Run: headless pygame with SDL's dummy video driver; simulated clock (each Clock.tick advances the game by its frame time, no real sleeping); random seed 0; keys injected as events and as key.get_pressed() state; mouse plan: one left click at the window centre at the start of phase 2, then a move to the lower-right quarter at the start of phase 3.
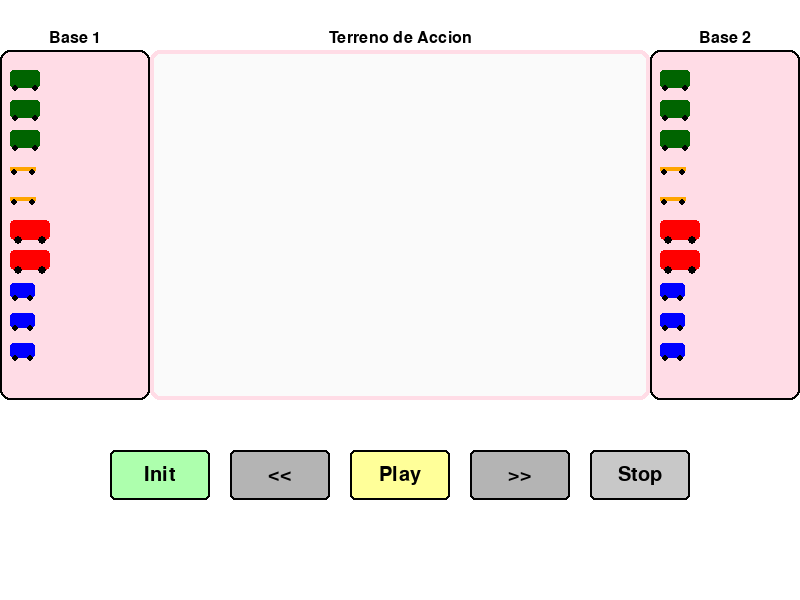
Frame 1 of 4 · flips 1–60 · no input
Frame 2 of 4 · flips 61–180 · clicked the window centre · tapped SPACE, RETURN · held RIGHT (→), D · screen unchanged from frame 1, image omitted
Frame 3 of 4 · flips 181–300 · moved the mouse to the lower-right quarter · held DOWN (↓), S · screen unchanged from frame 2, image omitted
Frame 4 of 4 · flips 301–420 · held LEFT (←), A, UP (↑), W · screen unchanged from frame 3, image omitted

The pygame program that drew these frames:

import pygame
import sys


# --- Configuración y Constantes ---
pygame.init()

# Definición de Colores (RGB)
BLANCO = (255, 255, 255)
NEGRO = (0, 0, 0)
ROSA_CLARO = (255, 220, 230)
VERDE_INIT = (173, 255, 173)
AMARILLO_PLAY = (255, 255, 153)
GRIS_STOP = (200, 200, 200)
GRIS_OSCURO_BOTONES = (180, 180, 180)
TERRENO_FONDO = (250, 250, 250)

# Colores para representar los vehículos
COLOR_JEEP = (0, 100, 0)      # Verde oscuro
COLOR_MOTO = (255, 165, 0)    # Naranja
COLOR_TRUCK = (255, 0, 0)     # Rojo
COLOR_CAR = (0, 0, 255)       # Azul

# Dimensiones de la Ventana
ANCHO_VENTANA = 800
ALTO_VENTANA = 600
VENTANA_TAMANIO = (ANCHO_VENTANA, ALTO_VENTANA)

# Creación de la Ventana
ventana = pygame.display.set_mode(VENTANA_TAMANIO)
pygame.display.set_caption("Simulador de Rescate - Interfaz")

# Reloj para controlar la velocidad del juego
reloj = pygame.time.Clock()

# --- Rectángulos de la Interfaz ---
ANCHO_BASE = 150
ALTO_BASE = 350
ANCHO_TERRENO = ANCHO_VENTANA - (2 * ANCHO_BASE)
ALTO_TERRENO = ALTO_BASE
MARGEN_SUPERIOR = 50
ESPACIO_CENTRAL = 50 

# Rectángulos principales (Base, Terreno, Base)
rect_base1 = pygame.Rect(0, MARGEN_SUPERIOR, ANCHO_BASE, ALTO_BASE)
rect_terreno = pygame.Rect(ANCHO_BASE, MARGEN_SUPERIOR, ANCHO_TERRENO, ALTO_TERRENO)
rect_base2 = pygame.Rect(ANCHO_BASE + ANCHO_TERRENO, MARGEN_SUPERIOR, ANCHO_BASE, ALTO_BASE)

# Rectángulos de los botones
ALTO_BOTON = 50
ANCHO_BOTON = 100
MARGEN_HORIZONTAL_BOTONES = 20
MARGEN_VERTICAL_BOTONES = rect_terreno.bottom + ESPACIO_CENTRAL

# Posiciones centradas para los botones
x_centro_terreno = rect_terreno.left + ANCHO_TERRENO / 2
x_init = x_centro_terreno - 2.5 * ANCHO_BOTON - 2 * MARGEN_HORIZONTAL_BOTONES
x_prev = x_centro_terreno - 1.5 * ANCHO_BOTON - MARGEN_HORIZONTAL_BOTONES
x_play = x_centro_terreno - 0.5 * ANCHO_BOTON
x_next = x_centro_terreno + 0.5 * ANCHO_BOTON + MARGEN_HORIZONTAL_BOTONES
x_stop = x_centro_terreno + 1.5 * ANCHO_BOTON + 2 * MARGEN_HORIZONTAL_BOTONES

rect_init = pygame.Rect(x_init, MARGEN_VERTICAL_BOTONES, ANCHO_BOTON, ALTO_BOTON)
rect_prev = pygame.Rect(x_prev, MARGEN_VERTICAL_BOTONES, ANCHO_BOTON, ALTO_BOTON)
rect_play = pygame.Rect(x_play, MARGEN_VERTICAL_BOTONES, ANCHO_BOTON, ALTO_BOTON)
rect_next = pygame.Rect(x_next, MARGEN_VERTICAL_BOTONES, ANCHO_BOTON, ALTO_BOTON)
rect_stop = pygame.Rect(x_stop, MARGEN_VERTICAL_BOTONES, ANCHO_BOTON, ALTO_BOTON)

# Diccionario de botones para manejo de clics
botones = {
    "Init": {"rect": rect_init, "message": "Inicializando el mapa: Distribución Aleatoria."},
    "<<": {"rect": rect_prev, "message": "Modo Replay: Retroceso de un paso."},
    "Play": {"rect": rect_play, "message": "Iniciando/Reanudando la Simulación."},
    ">>": {"rect": rect_next, "message": "Modo Replay: Avance de un paso."},
    "Stop": {"rect": rect_stop, "message": "Deteniendo la Simulación."}
}

# --- Fuentes ---
fuente_titulo = pygame.font.Font(None, 24)
fuente_boton = pygame.font.Font(None, 30)

# --- Funciones de Dibujo ---
def draw_vehicle(surface, vehicle_type, color, x, y):
    """Dibuja una representación de un vehículo."""
    
    # NUEVAS DIMENSIONES
    VEHICLE_WIDTH = 30 
    VEHICLE_HEIGHT = 18
    WHEEL_RADIUS = 3
    
    if vehicle_type == "Jeep":
        # Rectángulo (cuerpo)
        pygame.draw.rect(surface, color, (x, y, VEHICLE_WIDTH, VEHICLE_HEIGHT), border_radius=3)
        # Ruedas
        pygame.draw.circle(surface, NEGRO, (x + 5, y + VEHICLE_HEIGHT), WHEEL_RADIUS)
        pygame.draw.circle(surface, NEGRO, (x + VEHICLE_WIDTH - 5, y + VEHICLE_HEIGHT), WHEEL_RADIUS)
        
    elif vehicle_type == "Moto":
        # Cuerpo delgado y ruedas más pequeñas
        pygame.draw.line(surface, color, (x, y + 8), (x + VEHICLE_WIDTH - 5, y + 8), 4)
        pygame.draw.circle(surface, NEGRO, (x + 4, y + 12), WHEEL_RADIUS)
        pygame.draw.circle(surface, NEGRO, (x + VEHICLE_WIDTH - 8, y + 12), WHEEL_RADIUS)
        
    elif vehicle_type == "Truck":
        # Rectángulo más largo y alto (camión)
        TRUCK_WIDTH = 40
        TRUCK_HEIGHT = 20
        pygame.draw.rect(surface, color, (x, y, TRUCK_WIDTH, TRUCK_HEIGHT), border_radius=4)
        # Ruedas
        pygame.draw.circle(surface, NEGRO, (x + 8, y + TRUCK_HEIGHT), WHEEL_RADIUS + 1)
        pygame.draw.circle(surface, NEGRO, (x + TRUCK_WIDTH - 8, y + TRUCK_HEIGHT), WHEEL_RADIUS + 1)
        
    elif vehicle_type == "Car":
        # Rectángulo más plano y bajo
        CAR_HEIGHT = 15
        pygame.draw.rect(surface, color, (x, y + 3, VEHICLE_WIDTH - 5, CAR_HEIGHT), border_radius=3)
        # Ruedas
        pygame.draw.circle(surface, NEGRO, (x + 5, y + CAR_HEIGHT + 3), WHEEL_RADIUS)
        pygame.draw.circle(surface, NEGRO, (x + VEHICLE_WIDTH - 10, y + CAR_HEIGHT + 3), WHEEL_RADIUS)

def draw_fleets(surface, base_rect):
    """Dibuja la flota de 10 vehículos en la base, usando menor espaciado."""
    
    # Lista de 10 vehículos
    fleet_composition = [
        ("Jeep", COLOR_JEEP), ("Jeep", COLOR_JEEP), ("Jeep", COLOR_JEEP),
        ("Moto", COLOR_MOTO), ("Moto", COLOR_MOTO),
        ("Truck", COLOR_TRUCK), ("Truck", COLOR_TRUCK),
        ("Car", COLOR_CAR), ("Car", COLOR_CAR), ("Car", COLOR_CAR)
    ]
    
    start_x = base_rect.left + 10
    start_y = base_rect.top + 20
    # Espacio vertical reducido
    spacing = 30 

    for i, (v_type, color) in enumerate(fleet_composition):
        y_pos = start_y + i * spacing
        draw_vehicle(surface, v_type, color, start_x, y_pos)
        
# --- BUCLE PRINCIPAL DEL JUEGO (GAME LOOP) ---
ejecutando = True
while ejecutando:
    # 1. Procesamiento de Eventos
    for evento in pygame.event.get():
        if evento.type == pygame.QUIT:
            ejecutando = False
        
        # Manejo de Clics del Mouse
        if evento.type == pygame.MOUSEBUTTONDOWN:
            mouse_pos = evento.pos
            
            # Verificar si se hizo clic en algún botón
            for name, data in botones.items():
                if data["rect"].collidepoint(mouse_pos):
                    print(f"BOTÓN PRESIONADO: {name} | Acción: {data['message']}")
                    # Aquí iría la llamada a la función del GameEngine (e.g., engine.init_game())

    # 2. Lógica del Juego (Vacía por ahora)
    
    # 3. Dibujo
    ventana.fill(BLANCO)

    # A. Dibujar Bases y Terreno de Acción
    # Bases (Fondo rosa claro con borde negro)
    pygame.draw.rect(ventana, ROSA_CLARO, rect_base1, border_radius=10)
    pygame.draw.rect(ventana, NEGRO, rect_base1, 2, border_radius=10)
    pygame.draw.rect(ventana, ROSA_CLARO, rect_base2, border_radius=10)
    pygame.draw.rect(ventana, NEGRO, rect_base2, 2, border_radius=10)

    # Terreno de Acción (Fondo blanco/gris con borde rosa claro)
    pygame.draw.rect(ventana, TERRENO_FONDO, rect_terreno, border_radius=10)
    pygame.draw.rect(ventana, ROSA_CLARO, rect_terreno, 4, border_radius=10)

    # B. Dibujar Títulos
    texto_base1 = fuente_titulo.render("Base 1", True, NEGRO)
    texto_terreno = fuente_titulo.render("Terreno de Accion", True, NEGRO)
    texto_base2 = fuente_titulo.render("Base 2", True, NEGRO)

    ventana.blit(texto_base1, (rect_base1.centerx - texto_base1.get_width() // 2, rect_base1.top - 20))
    ventana.blit(texto_terreno, (rect_terreno.centerx - texto_terreno.get_width() // 2, rect_terreno.top - 20))
    ventana.blit(texto_base2, (rect_base2.centerx - texto_base2.get_width() // 2, rect_base2.top - 20))

    # C. Dibujar la Flota de Vehículos en ambas bases
    draw_fleets(ventana, rect_base1)
    draw_fleets(ventana, rect_base2)
    
    # D. Dibujar Botones de Control y su Texto
    for name, data in botones.items():
        rect = data["rect"]
        color = BLANCO 
        if name == "Init": color = VERDE_INIT
        elif name == "Play": color = AMARILLO_PLAY
        elif name == "Stop": color = GRIS_STOP
        else: color = GRIS_OSCURO_BOTONES
            
        pygame.draw.rect(ventana, color, rect, border_radius=5)
        pygame.draw.rect(ventana, NEGRO, rect, 2, border_radius=5)
        
        texto_boton = fuente_boton.render(name, True, NEGRO)
        ventana.blit(texto_boton, (rect.centerx - texto_boton.get_width() // 2, rect.centery - texto_boton.get_height() // 2))

    # 4. Actualizar la Pantalla
    pygame.display.flip()
    
    # Control de frame rate
    reloj.tick(60)

# --- FINALIZACIÓN ---
pygame.quit()
sys.exit()
